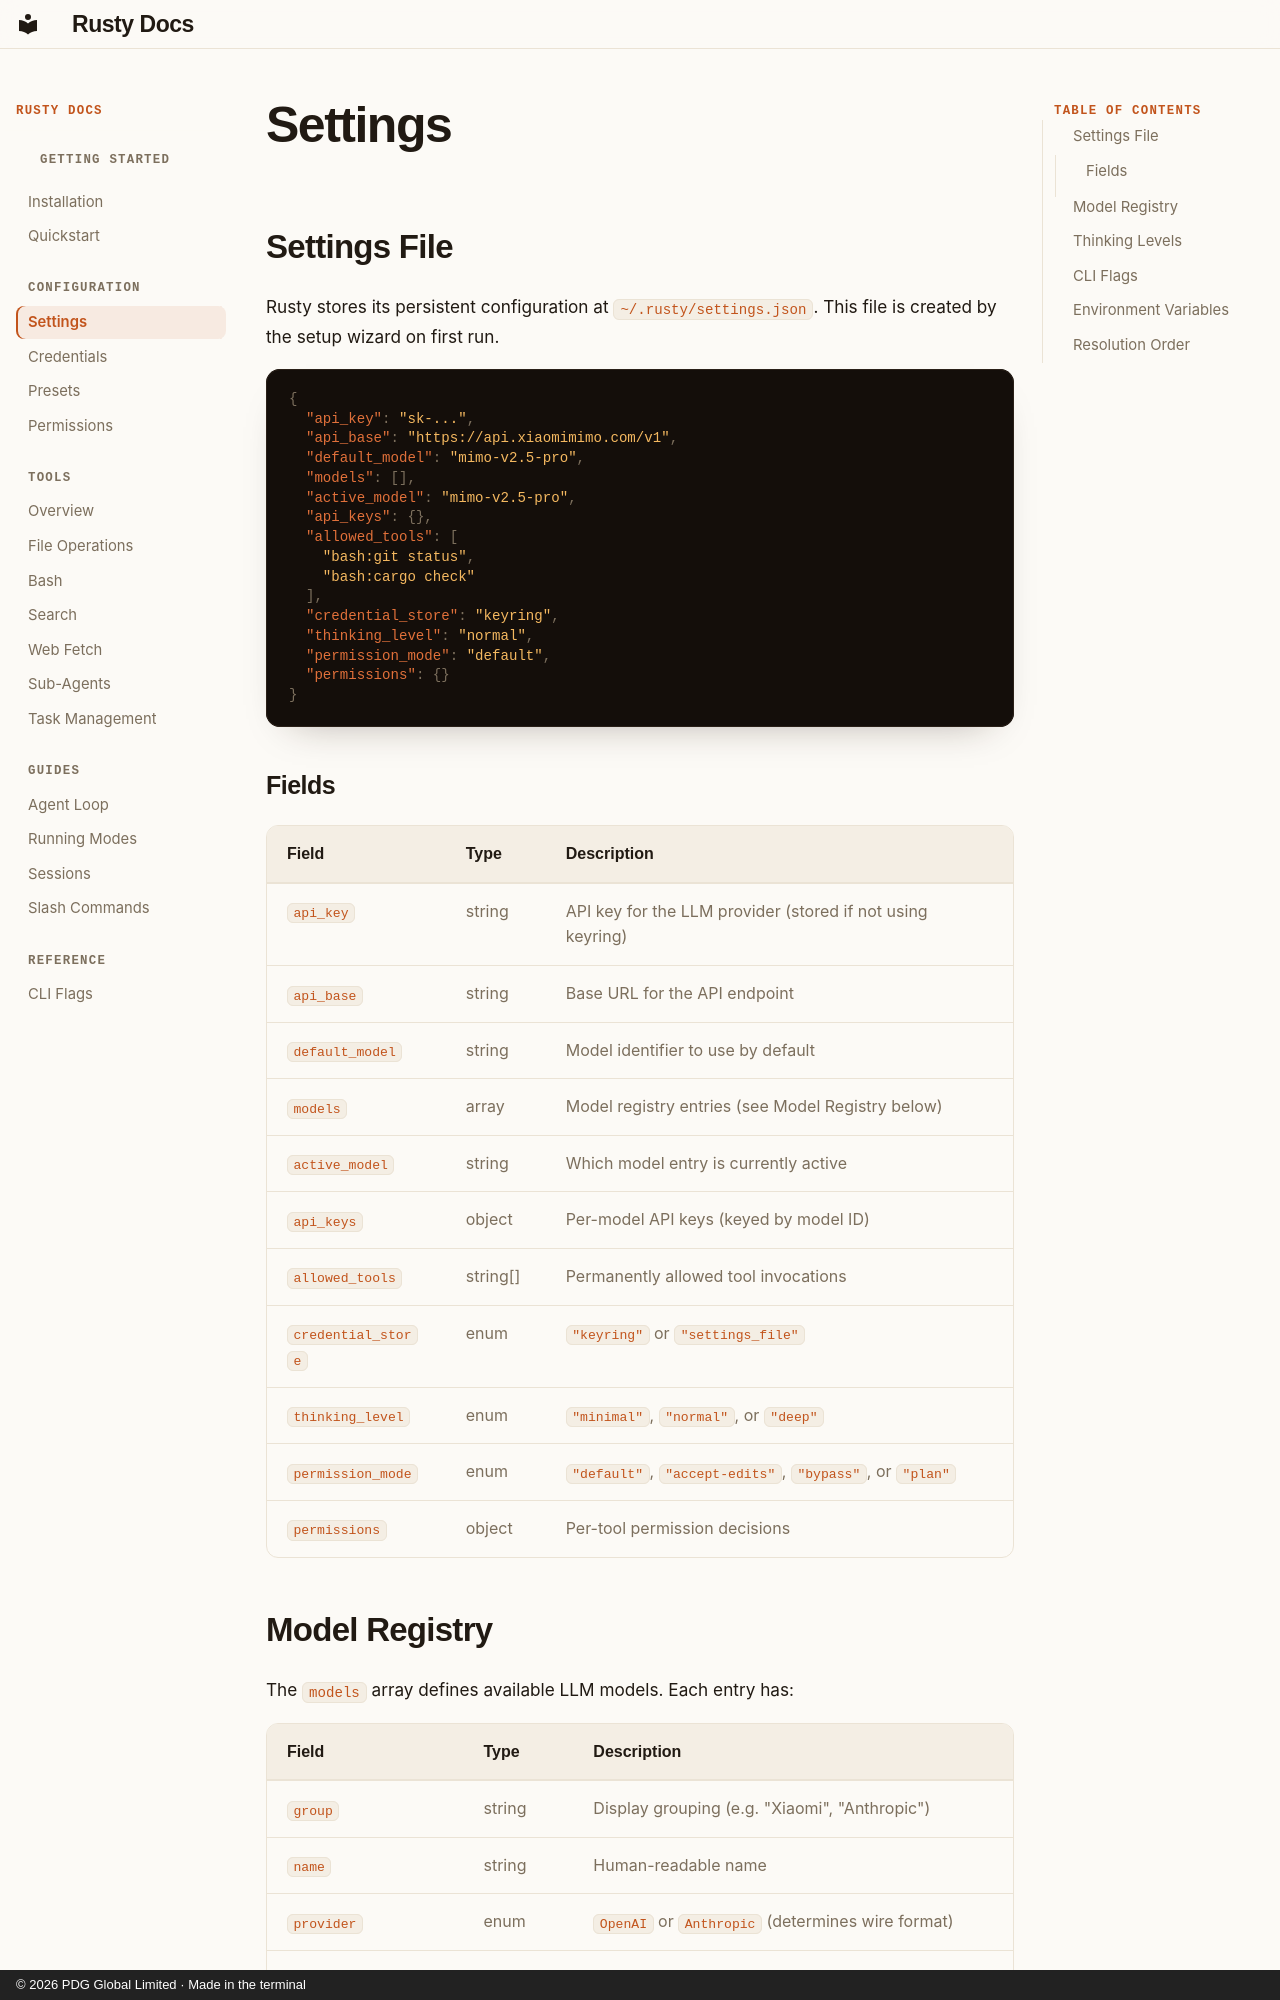

repository: PDG-Global/rusty · page: configuration/settings/index.html · generator: mkdocs · copyright: © 2026 PDG Global Limited · Made in the terminal

---
title: Settings
description: Rusty configuration files and runtime settings
---

## Settings File

Rusty stores its persistent configuration at `~/.rusty/settings.json`. This file is created by the setup wizard on first run.

```json
{
  "api_key": "sk-...",
  "api_base": "https://api.xiaomimimo.com/v1",
  "default_model": "mimo-v2.5-pro",
  "models": [],
  "active_model": "mimo-v2.5-pro",
  "api_keys": {},
  "allowed_tools": [
    "bash:git status",
    "bash:cargo check"
  ],
  "credential_store": "keyring",
  "thinking_level": "normal",
  "permission_mode": "default",
  "permissions": {}
}
```

### Fields

| Field | Type | Description |
|-------|------|-------------|
| `api_key` | string | API key for the LLM provider (stored if not using keyring) |
| `api_base` | string | Base URL for the API endpoint |
| `default_model` | string | Model identifier to use by default |
| `models` | array | Model registry entries (see Model Registry below) |
| `active_model` | string | Which model entry is currently active |
| `api_keys` | object | Per-model API keys (keyed by model ID) |
| `allowed_tools` | string[] | Permanently allowed tool invocations |
| `credential_store` | enum | `"keyring"` or `"settings_file"` |
| `thinking_level` | enum | `"minimal"`, `"normal"`, or `"deep"` |
| `permission_mode` | enum | `"default"`, `"accept-edits"`, `"bypass"`, or `"plan"` |
| `permissions` | object | Per-tool permission decisions |
